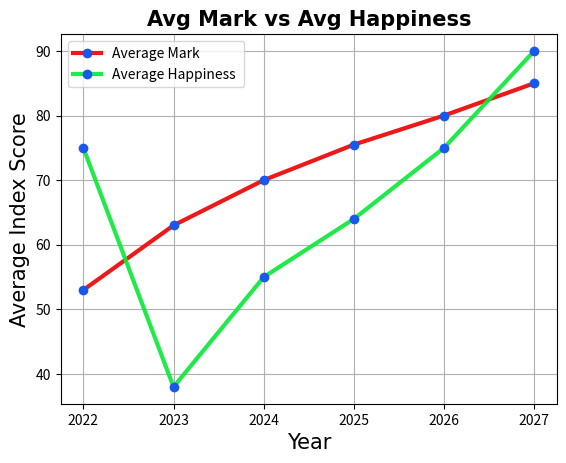

The matplotlib source for this figure:
import matplotlib.pyplot as plt 
import numpy as np
# numpy array 
x = np.array([2022,2023,2024,2025,2026,2027])
y1 = np.array([53,63,70,75.5,80,85])
y2 =np.array([75,38,55,64,75,90])

#font dictionary 
title = dict(fontsize =15,
            family ="Arial",
            fontweight="bold",
            )

label1 = dict(fontsize =15,
            family ="Arial",
             )

label2 = dict(fontsize =15,
            family ="Arial",
             )

plt.grid()

plt.title("Avg Mark vs Avg Happiness",**title)

plt.xlabel("Year",**label1)
plt.ylabel("Average Index Score",**label2)


# Line color dictionary
line_style1 = dict(marker ="o",
                    markerfacecolor ="#1858ed",
                      markeredgecolor="#1858ed",
                    linewidth=3,
                    color="#ed1818")

line_style2 = dict(marker ="o",
                    markerfacecolor ="#1858ed",
                      markeredgecolor="#1858ed",
                    linewidth=3,
                    color="#0ee93aec" )


plt.plot(x,y1,**line_style1,label="Average Mark")
plt.plot(x,y2,**line_style2,label="Average Happiness ")

plt.legend(loc="upper left")

plt.show()
